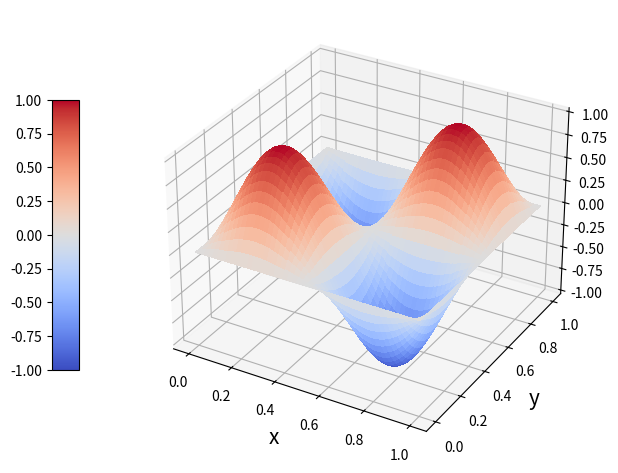

Recreate this plot in Python.
import matplotlib.pyplot as plt
from matplotlib import cm
from matplotlib.ticker import LinearLocator
import numpy as np

def u_heat(t, z):
    return np.sin(2 * np.pi * z[0]) * np.sin(2 * np.pi * z[1]) * np.cos(t)

def u_adv(t, z):
    return np.sin(2 * np.pi * (z[0] - t)) * np.sin(2 * np.pi * (z[1] - t))


u = u_adv
T0 = 0
dT = 0.0128

fig, ax = plt.subplots(subplot_kw={"projection": "3d"})

# Make data.
dd = 1e-3
X = np.arange(0, 1, dd)
Y = np.arange(0, 1, dd)
X, Y = np.meshgrid(X, Y)

# Plot the surface.
#surf = ax.plot_surface(X, Y, u(T0 + dT, [X, Y]) - u(T0, [X, Y]), cmap=cm.coolwarm, linewidth=0, antialiased=False)
surf = ax.plot_surface(X, Y, u(T0, [X, Y]), cmap=cm.coolwarm, linewidth=0, antialiased=False, vmin=-1, vmax=1)

# Customize the z axis.
#ax.set_zlim(-1.01 * dt, 1.01 * dt)
#ax.zaxis.set_major_locator(LinearLocator(10))
ax.zaxis.set_major_formatter('{x:.02f}')
ax.set_xlabel('x', fontsize=15)
ax.set_ylabel('y', fontsize=15)


# Add a color bar which maps values to colors.
fig.colorbar(surf, shrink=0.6, aspect=10, location='left')
plt.tight_layout()
plt.show()

